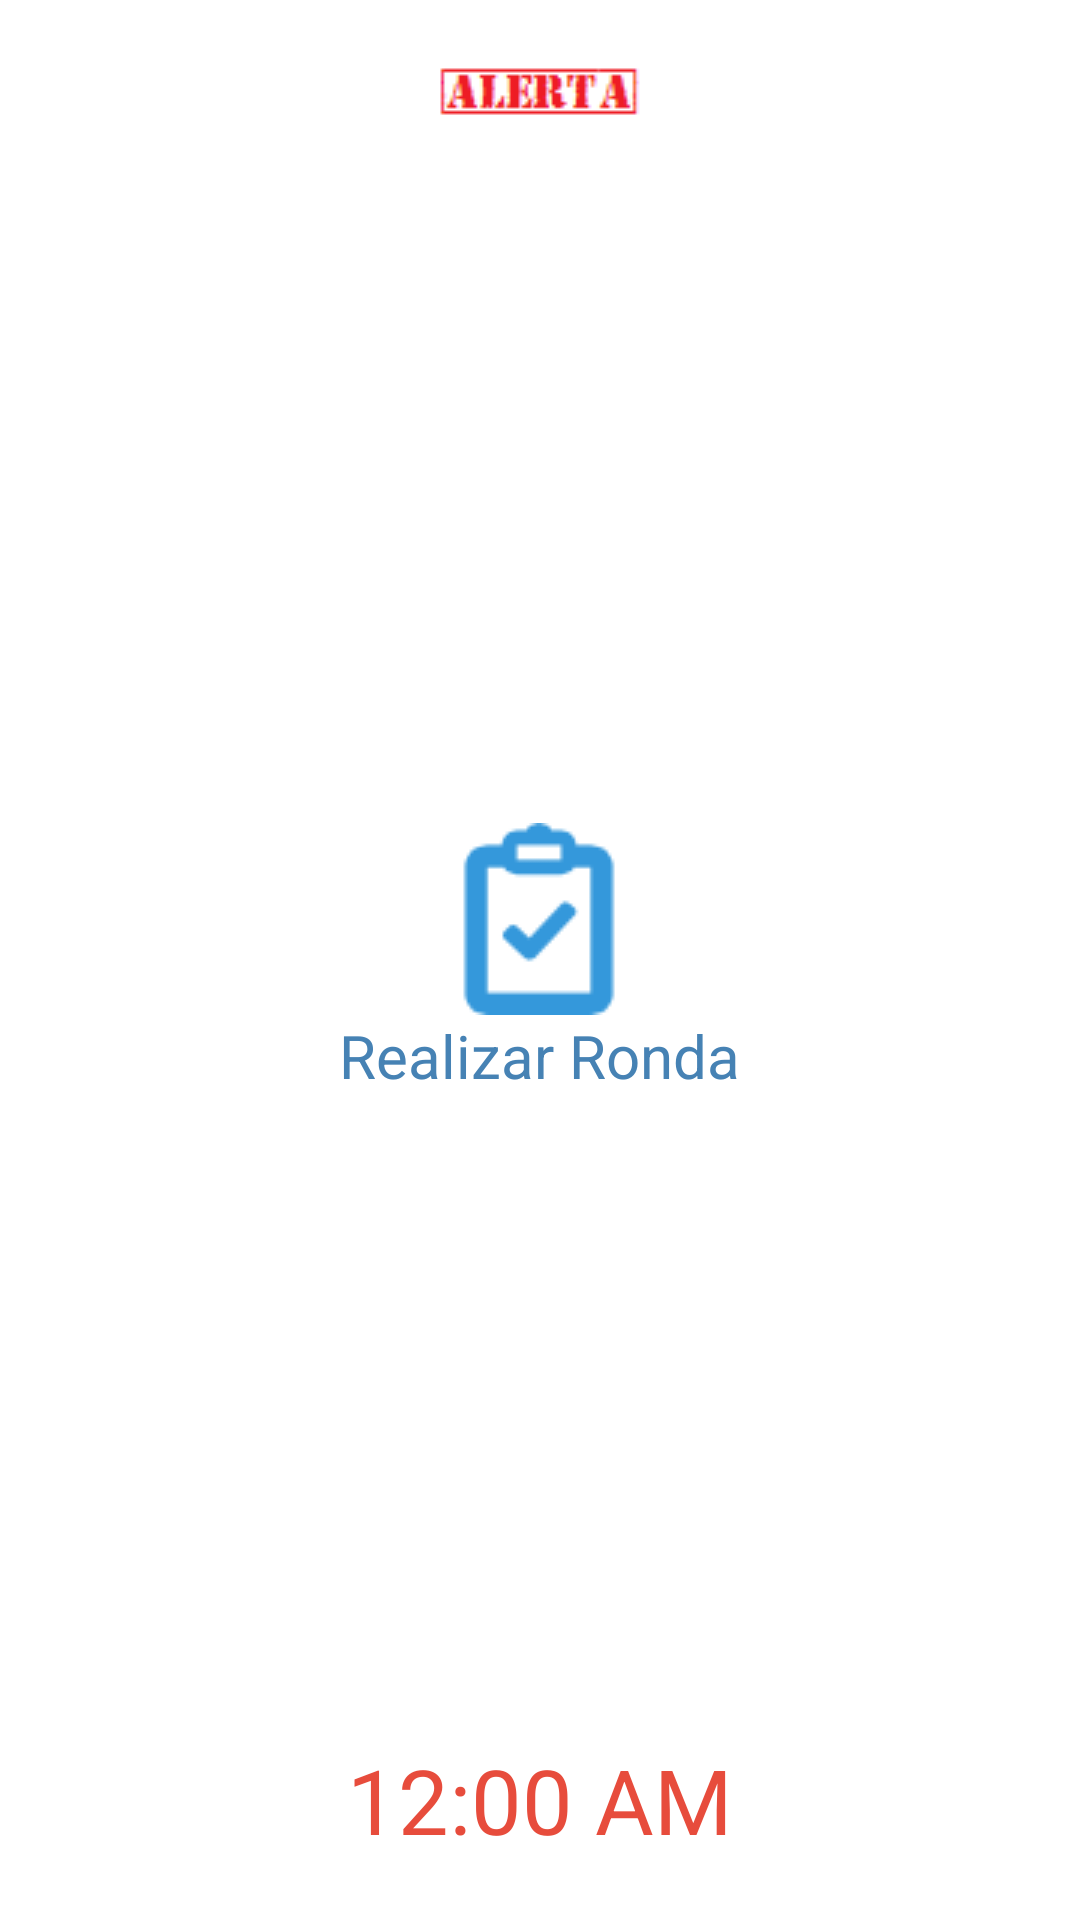

Reconstruct the res/layout file that produces this screen, plus the resources it refers to.
<!-- AndroidManifest.xml: application theme IupiTheme -->
<!-- res/layout/alerta_ronda.xml -->
<?xml version="1.0" encoding="utf-8"?>
<RelativeLayout xmlns:android="http://schemas.android.com/apk/res/android"
    xmlns:tools="http://schemas.android.com/tools"
    android:layout_width="match_parent"
    android:layout_height="match_parent"
    android:orientation="vertical"
    tools:context="${relativePackage}.${activityClass}" >

    <ImageView
        android:layout_width="wrap_content"
        android:layout_height="wrap_content"
        android:layout_alignParentTop="true"
        android:layout_centerHorizontal="true"
        android:layout_gravity="center_vertical"
        android:layout_marginTop="20dp"
        android:contentDescription="@string/txt_todo"
        android:src="@drawable/img_alerta" />

    <Button
        android:id="@+id/btnRealizarRondaAlertaRonda"
        android:layout_width="wrap_content"
        android:layout_height="wrap_content"
        android:layout_centerHorizontal="true"
        android:layout_centerVertical="true"
        android:background="@null"
        android:drawableTop="@drawable/ic_realizar_inspecao"
        android:text="@string/txt_realizar_ronda"
        android:textColor="@color/azul_escuro"
        android:textSize="20sp" />

    <DigitalClock
        android:layout_width="wrap_content"
        android:layout_height="wrap_content"
        android:layout_alignParentBottom="true"
        android:layout_centerHorizontal="true"
        android:layout_marginBottom="20dp"
        android:textColor="@color/vermelho_claro"
        android:textSize="30sp" />

</RelativeLayout>
<!-- resources referenced by this layout -->
<resources>
  <color name="azul_escuro">#4682b4</color>
  <color name="vermelho_claro">#e74c3c</color>
  <!-- drawable ic_realizar_inspecao: png bitmap (drawable, 1753 bytes) -->
  <!-- drawable img_alerta: png bitmap (drawable, 602 bytes) -->
  <string name="txt_realizar_ronda">Realizar Ronda</string>
  <string name="txt_todo">TODO</string>
  <style name="IupiTheme" parent="AppTheme">
          <item name="android:windowContentOverlay">@null</item>
          <item name="buttonBarStyle">@style/ButtonBar</item>
          <item name="android:actionBarWidgetTheme">@style/AppTheme</item>
      </style>
  <style name="AppTheme" parent="AppBaseTheme">
          
      </style>
  <style name="ButtonBar">
          <item name="android:paddingLeft">2dp</item>
          <item name="android:paddingTop">5dp</item>
          <item name="android:paddingRight">2dp</item>
          <item name="android:paddingBottom">0dp</item>
          <item name="android:background">@android:drawable/bottom_bar</item>
      </style>
  <style name="AppBaseTheme" parent="android:Theme.Light">
          
      </style>
</resources>
